Photos from the image-classification dataset "data" in the GitHub repository Sabbir256/paddy-leaf-disease. Its 3 classes are: bacterial leaf blight, brown spot, leaf smut.

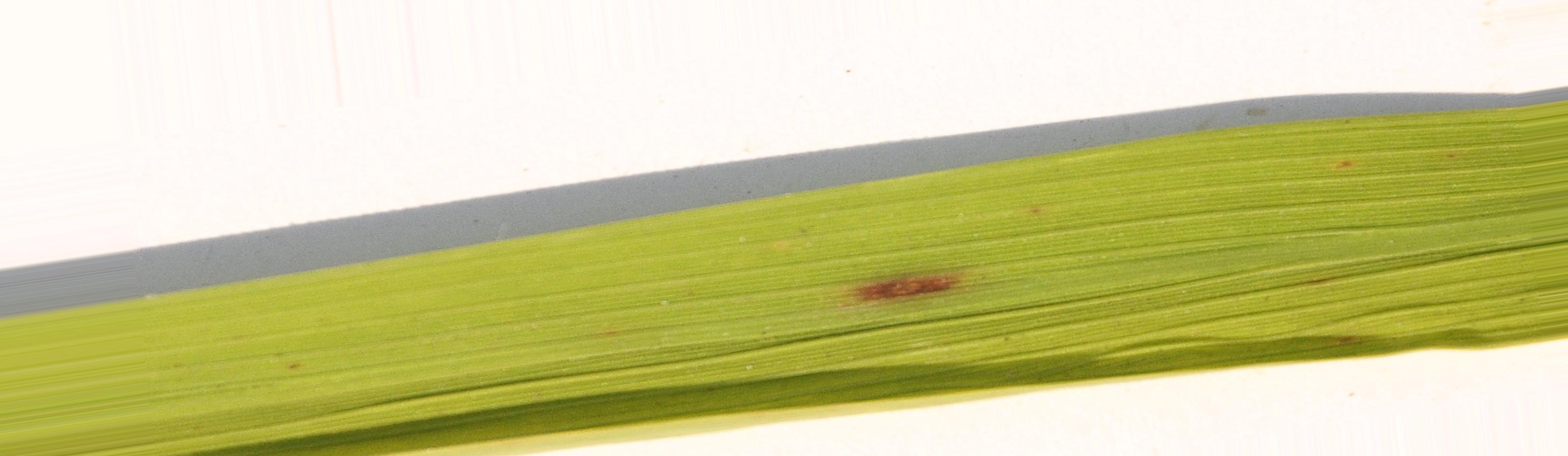
Label: brown spot

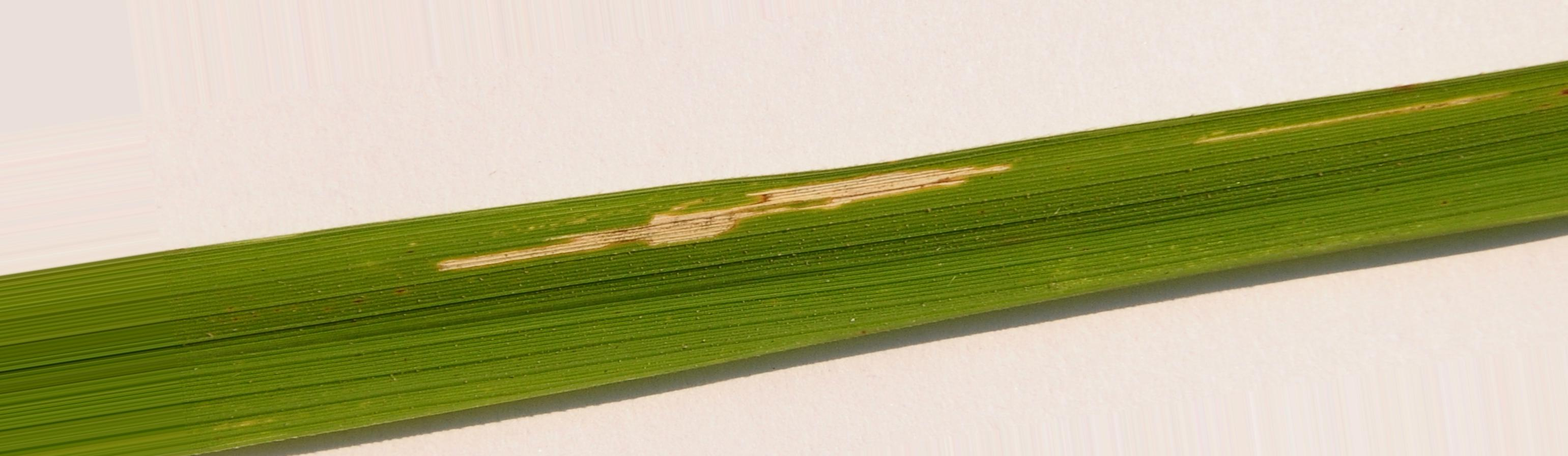
Label: bacterial leaf blight

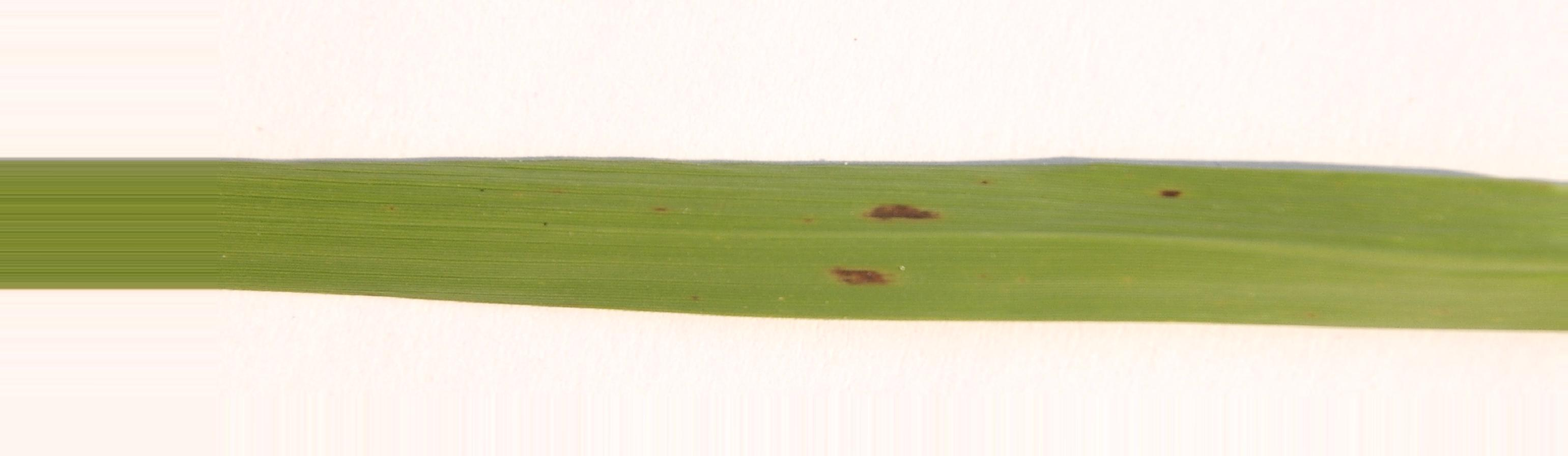
Label: brown spot

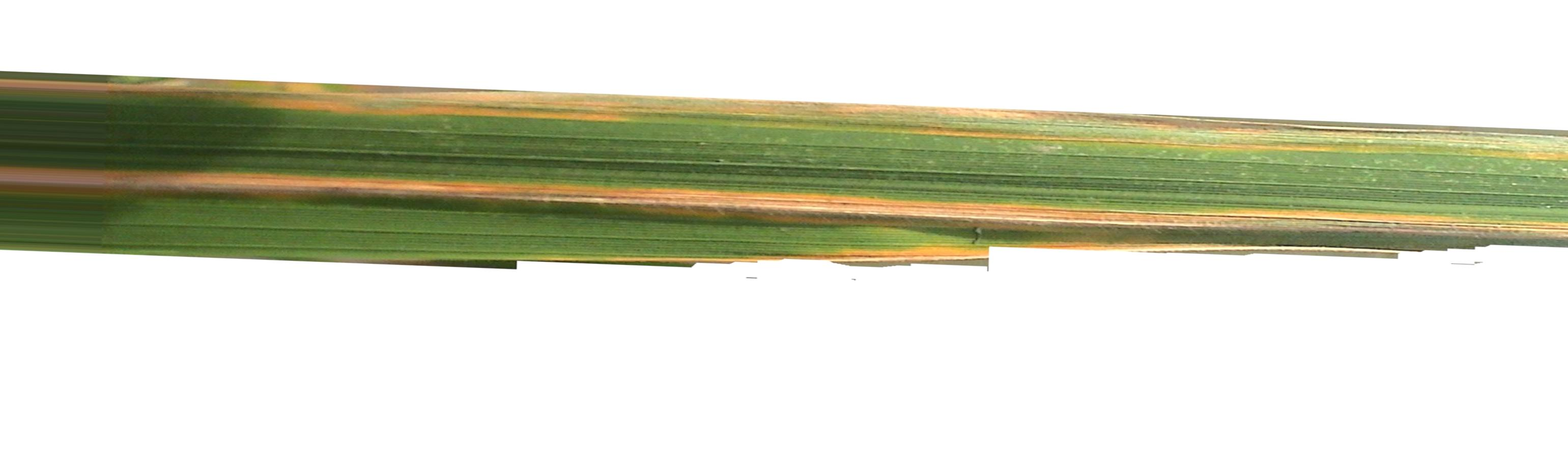
Label: bacterial leaf blight

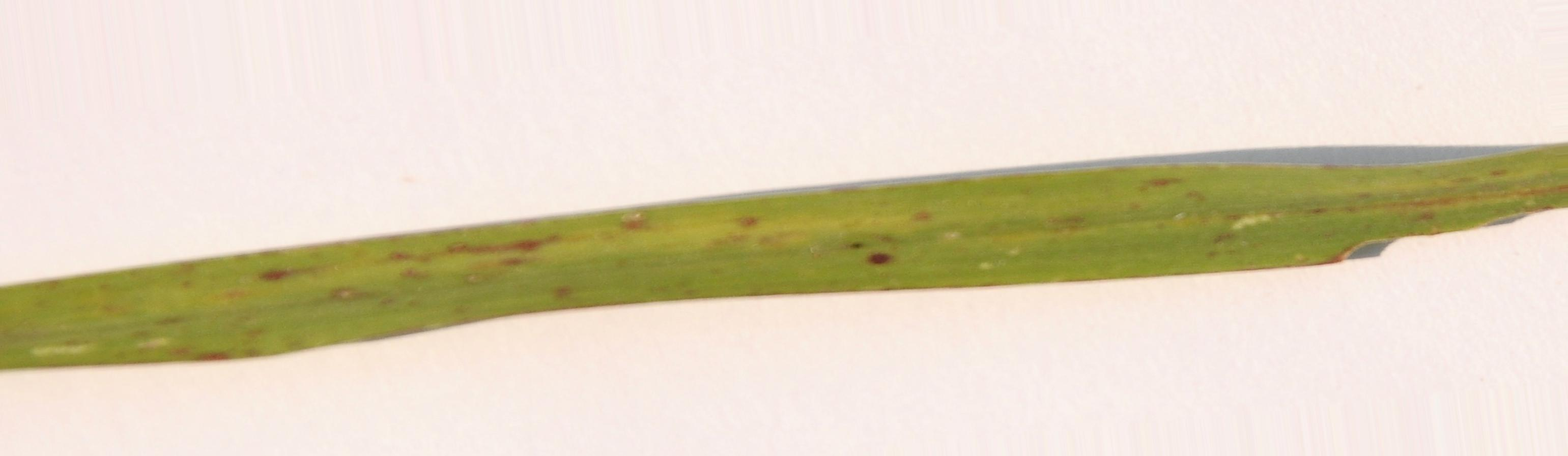
Label: leaf smut

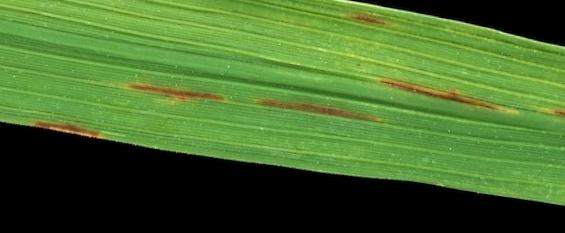
Label: leaf smut
